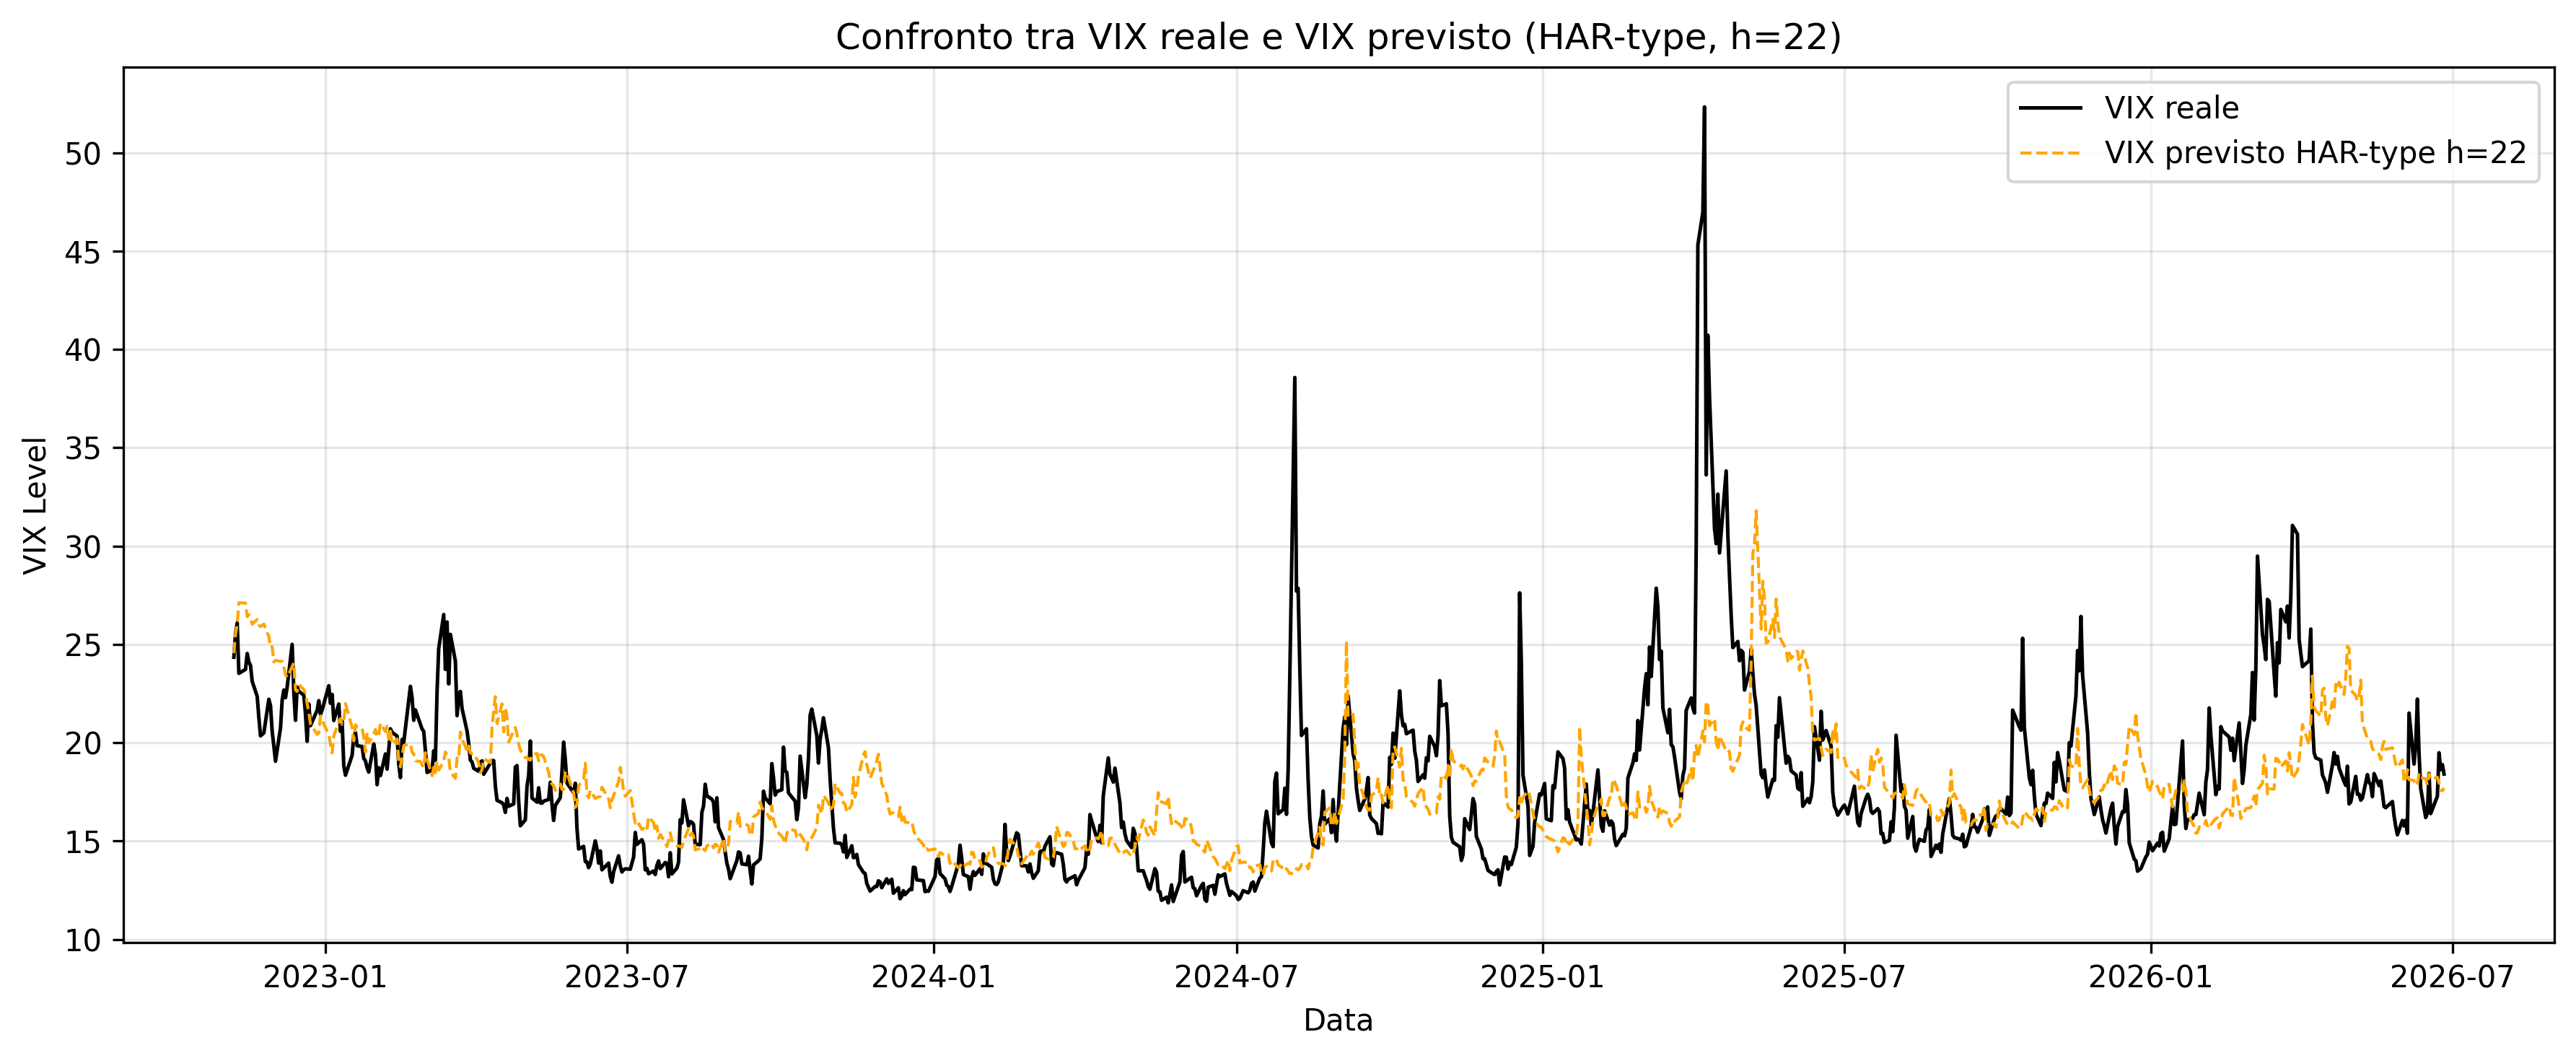

The table this chart was drawn from, first rows:
Date, Actual, Forecast
2022-11-07, 24.35, 24.55
2022-11-08, 25.54, 25.53
2022-11-09, 26.09, 26.01
2022-11-10, 23.53, 27.12
2022-11-14, 23.73, 27.1
2022-11-15, 24.54, 26.42
2022-11-16, 24.11, 26.51
2022-11-17, 23.93, 26.3
2022-11-18, 23.12, 26.03
2022-11-21, 22.36, 26.27
2022-11-22, 21.29, 25.98
2022-11-23, 20.35, 25.91
2022-11-25, 20.5, 26.04
2022-11-28, 22.21, 25.4
2022-11-29, 21.89, 24.84
2022-11-30, 20.58, 24.89
2022-12-01, 19.84, 24.11
2022-12-02, 19.06, 24.19
2022-12-05, 20.75, 24.14
2022-12-06, 22.17, 24.15
2022-12-07, 22.68, 23.87
2022-12-08, 22.29, 23.46
2022-12-09, 22.83, 23.33
2022-12-12, 25, 23.87
2022-12-13, 22.55, 24.06
2022-12-14, 21.14, 22.68
2022-12-15, 22.83, 22.61
2022-12-16, 22.62, 22.96
2022-12-19, 22.42, 22.7
2022-12-20, 21.48, 22.52
2022-12-21, 20.07, 21.99
2022-12-22, 21.97, 21.54
2022-12-23, 20.87, 20.95
2022-12-27, 21.65, 20.43
2022-12-28, 22.14, 20.5
2022-12-29, 21.44, 21.36
2022-12-30, 21.67, 21.14
2023-01-03, 22.9, 20.41
2023-01-04, 22.01, 19.95
2023-01-05, 22.46, 19.48
2023-01-06, 21.13, 20.36
2023-01-09, 21.97, 21.05
2023-01-10, 20.58, 21.23
2023-01-11, 21.09, 20.94
2023-01-12, 18.83, 21.07
2023-01-13, 18.35, 21.99
2023-01-17, 19.36, 20.78
2023-01-18, 20.34, 20.09
2023-01-19, 20.52, 20.92
2023-01-20, 19.85, 20.79
2023-01-23, 19.81, 20.74
2023-01-24, 19.2, 20.26
2023-01-25, 19.08, 19.52
2023-01-26, 18.73, 20.51
2023-01-27, 18.51, 19.99
2023-01-30, 19.94, 20.43
2023-01-31, 19.4, 20.68
2023-02-01, 17.87, 20.28
2023-02-02, 18.73, 20.4
2023-02-03, 18.33, 20.99
... 845 more rows
